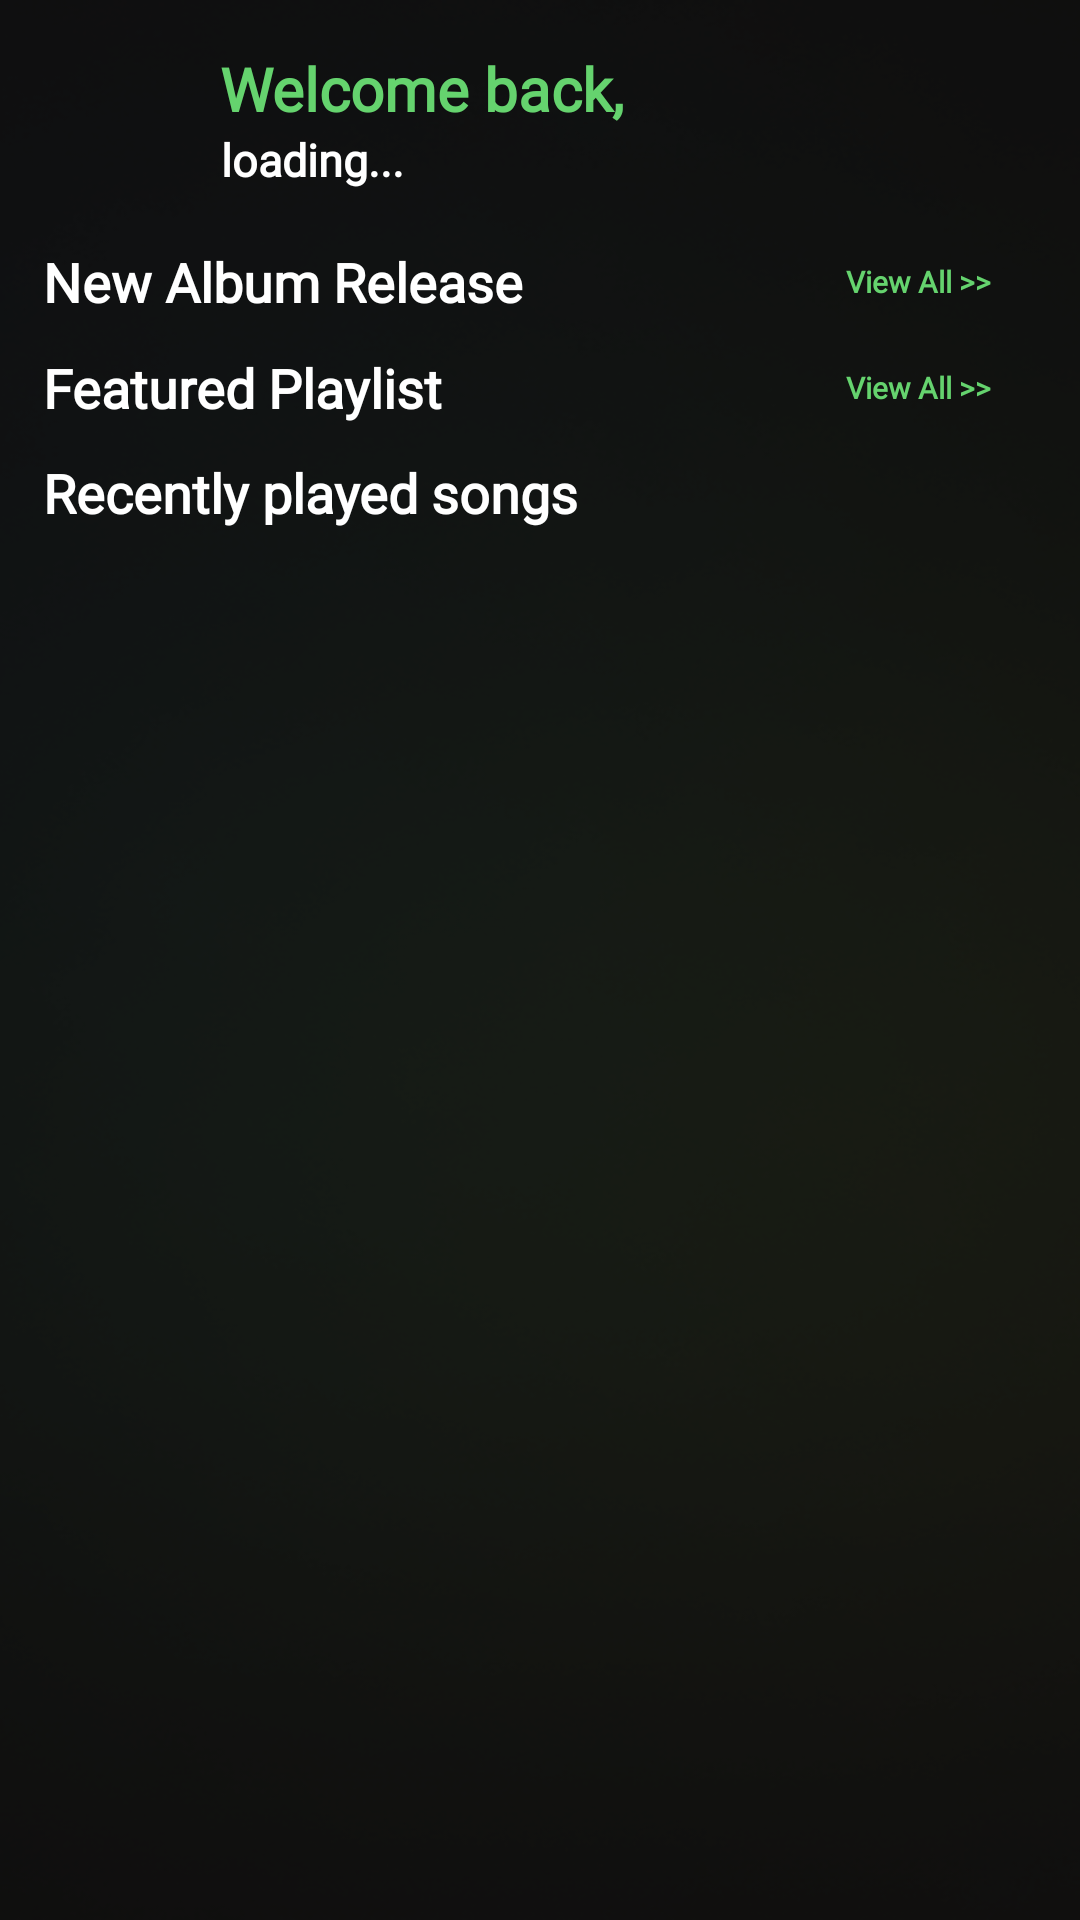

Android layout source for this screen:
<!-- AndroidManifest.xml: application theme Theme.NCast -->
<!-- res/layout/fragment_home.xml -->
<?xml version="1.0" encoding="utf-8"?>
<androidx.constraintlayout.widget.ConstraintLayout xmlns:android="http://schemas.android.com/apk/res/android"
    xmlns:app="http://schemas.android.com/apk/res-auto"
    xmlns:tools="http://schemas.android.com/tools"
    android:layout_width="match_parent"
    android:layout_height="match_parent"
    android:background="@color/black_bg"
    tools:context=".ui.mainApp.home.HomeFragment">

    <View
        android:layout_width="match_parent"
        android:layout_height="match_parent"
        android:alpha="0.4"
        android:background="@drawable/blur_gr" />

    <androidx.constraintlayout.widget.Guideline
        android:id="@+id/guideline1"
        android:layout_width="wrap_content"
        android:layout_height="wrap_content"
        android:orientation="vertical"
        app:layout_constraintGuide_percent="0.04" />

    <androidx.constraintlayout.widget.Guideline
        android:id="@+id/guideline2"
        android:layout_width="wrap_content"
        android:layout_height="wrap_content"
        android:orientation="vertical"
        app:layout_constraintGuide_percent="0.96" />

    <androidx.constraintlayout.widget.Guideline
        android:id="@+id/guideline3"
        android:layout_width="wrap_content"
        android:layout_height="wrap_content"
        android:orientation="horizontal"
        app:layout_constraintGuide_percent="0.025" />

    <com.google.android.material.imageview.ShapeableImageView
        android:id="@+id/avt"
        android:layout_width="0dp"
        android:layout_height="0dp"
        android:scaleType="centerCrop"
        android:src="@drawable/avtapp"
        app:layout_constraintBottom_toBottomOf="parent"
        app:layout_constraintDimensionRatio="1:1"
        app:layout_constraintEnd_toEndOf="parent"
        app:layout_constraintHeight_percent="0.08"
        app:layout_constraintHorizontal_bias="0"
        app:layout_constraintStart_toStartOf="@id/guideline1"
        app:layout_constraintTop_toTopOf="@id/guideline3"
        app:layout_constraintVertical_bias="0"
        app:shapeAppearanceOverlay="@style/ShapeImage" />

    <TextView
        android:id="@+id/welcome"
        android:layout_width="0dp"
        android:layout_height="0dp"
        android:autoSizeMaxTextSize="20sp"
        android:autoSizeMinTextSize="15sp"
        android:autoSizeTextType="uniform"
        android:fontFamily="@font/montserrat_bold"
        android:text="@string/welcome_back_home"
        android:textColor="@color/green"
        android:textSize="25sp"
        android:textStyle="bold"
        app:layout_constraintBottom_toBottomOf="parent"
        app:layout_constraintEnd_toEndOf="parent"
        app:layout_constraintHeight_percent="0.05"
        app:layout_constraintHorizontal_bias="0.1"
        app:layout_constraintStart_toEndOf="@id/avt"
        app:layout_constraintTop_toTopOf="@id/guideline3"
        app:layout_constraintVertical_bias="0"
        app:layout_constraintWidth_percent="0.6" />

    <TextView
        android:id="@+id/name"
        android:layout_width="0dp"
        android:layout_height="0dp"
        android:autoSizeMaxTextSize="15sp"
        android:autoSizeMinTextSize="10sp"
        android:autoSizeTextType="uniform"
        android:fontFamily="@font/montserrat_bold"
        android:text="loading..."
        android:textColor="@color/white"
        android:textStyle="bold"
        app:layout_constraintBottom_toBottomOf="@id/avt"
        app:layout_constraintEnd_toEndOf="parent"
        app:layout_constraintHeight_percent="0.038"
        app:layout_constraintHorizontal_bias="0.101"
        app:layout_constraintStart_toEndOf="@id/avt"
        app:layout_constraintTop_toBottomOf="@id/welcome"
        app:layout_constraintVertical_bias="1.0"
        app:layout_constraintWidth_percent="0.6" />

    <TextView
        android:id="@+id/text1"
        android:layout_width="0dp"
        android:layout_height="0dp"
        android:autoSizeMaxTextSize="18sp"
        android:autoSizeMinTextSize="10sp"
        android:autoSizeTextType="uniform"
        android:fontFamily="@font/montserrat_bold"
        android:gravity="center_vertical"
        android:text="@string/new_album_release"
        android:textColor="@color/white"
        android:textStyle="bold"
        app:layout_constraintBottom_toBottomOf="parent"
        app:layout_constraintEnd_toEndOf="parent"
        app:layout_constraintHeight_percent="0.05"
        app:layout_constraintHorizontal_bias="0"
        app:layout_constraintStart_toStartOf="@id/guideline1"
        app:layout_constraintTop_toBottomOf="@id/avt"
        app:layout_constraintVertical_bias="0.02"
        app:layout_constraintWidth_percent="0.6" />

    <TextView
        android:id="@+id/new_album_release_more"
        android:layout_width="0dp"
        android:layout_height="0dp"
        android:autoSizeMaxTextSize="10sp"
        android:autoSizeMinTextSize="5sp"
        android:autoSizeTextType="uniform"
        android:fontFamily="@font/montserrat_semibold"
        android:gravity="center"
        android:text="@string/view_all"
        android:textColor="@color/green"
        android:textStyle="bold"
        app:layout_constraintBottom_toBottomOf="@id/text1"
        app:layout_constraintEnd_toEndOf="@id/guideline2"
        app:layout_constraintHeight_percent="0.03"
        app:layout_constraintHorizontal_bias="1"
        app:layout_constraintStart_toStartOf="parent"
        app:layout_constraintTop_toTopOf="@id/text1"
        app:layout_constraintVertical_bias="0.5"
        app:layout_constraintWidth_percent="0.22" />

    <androidx.recyclerview.widget.RecyclerView
        android:id="@+id/recyclerView_new_album_release"
        android:layout_width="0dp"
        android:layout_height="wrap_content"
        app:layout_constraintBottom_toBottomOf="parent"
        app:layout_constraintEnd_toEndOf="@id/guideline2"
        app:layout_constraintHeight_percent="0.17"
        app:layout_constraintHorizontal_bias="0.0"
        app:layout_constraintStart_toStartOf="@id/guideline1"
        app:layout_constraintTop_toBottomOf="@id/text1"
        app:layout_constraintVertical_bias="0.0"
        tools:listitem="@layout/item_new_album_release_home" />

    <TextView
        android:id="@+id/text2"
        android:layout_width="0dp"
        android:layout_height="0dp"
        android:autoSizeMaxTextSize="18sp"
        android:autoSizeMinTextSize="10sp"
        android:autoSizeTextType="uniform"
        android:fontFamily="@font/montserrat_bold"
        android:gravity="center_vertical"
        android:text="@string/featured_playlist"
        android:textColor="@color/white"
        android:textStyle="bold"
        app:layout_constraintBottom_toBottomOf="parent"
        app:layout_constraintEnd_toEndOf="parent"
        app:layout_constraintHeight_percent="0.06"
        app:layout_constraintHorizontal_bias="0"
        app:layout_constraintStart_toStartOf="@id/guideline1"
        app:layout_constraintTop_toBottomOf="@id/recyclerView_new_album_release"
        app:layout_constraintVertical_bias="0"
        app:layout_constraintWidth_percent="0.6" />


    <TextView
        android:id="@+id/featured_playlist_more"
        android:layout_width="0dp"
        android:layout_height="0dp"
        android:autoSizeMaxTextSize="10sp"
        android:autoSizeMinTextSize="5sp"
        android:autoSizeTextType="uniform"
        android:fontFamily="@font/montserrat_semibold"
        android:gravity="center"
        android:text="@string/view_all"
        android:textColor="@color/green"
        android:textStyle="bold"
        app:layout_constraintBottom_toBottomOf="@id/text2"
        app:layout_constraintEnd_toEndOf="@id/guideline2"
        app:layout_constraintHeight_percent="0.03"
        app:layout_constraintHorizontal_bias="1"
        app:layout_constraintStart_toStartOf="parent"
        app:layout_constraintTop_toTopOf="@id/text2"
        app:layout_constraintVertical_bias="0.5"
        app:layout_constraintWidth_percent="0.22" />

    <androidx.recyclerview.widget.RecyclerView
        android:id="@+id/recyclerView_featured_playlist"
        android:layout_width="0dp"
        android:layout_height="wrap_content"
        app:layout_constraintBottom_toBottomOf="parent"
        app:layout_constraintEnd_toEndOf="parent"
        app:layout_constraintHeight_percent="0.23"
        app:layout_constraintHorizontal_bias="0.0"
        app:layout_constraintStart_toStartOf="@id/guideline1"
        app:layout_constraintTop_toBottomOf="@id/text2"
        app:layout_constraintVertical_bias="0"
        tools:listitem="@layout/item_featured_playlist_home" />

    <TextView
        android:id="@+id/recent_listening"
        android:layout_width="0dp"
        android:layout_height="0dp"
        android:autoSizeMaxTextSize="18sp"
        android:autoSizeMinTextSize="10sp"
        android:autoSizeTextType="uniform"
        android:fontFamily="@font/montserrat_bold"
        android:gravity="center_vertical"
        android:text="@string/recently_played_songs"
        android:textColor="@color/white"
        android:textStyle="bold"
        app:layout_constraintBottom_toBottomOf="parent"
        app:layout_constraintEnd_toEndOf="parent"
        app:layout_constraintHeight_percent="0.05"
        app:layout_constraintHorizontal_bias="0"
        app:layout_constraintStart_toStartOf="@id/guideline1"
        app:layout_constraintTop_toBottomOf="@id/recyclerView_featured_playlist"
        app:layout_constraintVertical_bias="0"
        app:layout_constraintWidth_percent="0.7" />

    <androidx.recyclerview.widget.RecyclerView
        android:id="@+id/recyclerView_recent_music_listening"
        android:layout_width="0dp"
        android:layout_height="0dp"
        app:layout_constraintBottom_toBottomOf="parent"
        app:layout_constraintEnd_toEndOf="@id/guideline2"
        app:layout_constraintStart_toStartOf="@id/guideline1"
        app:layout_constraintTop_toBottomOf="@id/recent_listening"
        app:layout_constraintVertical_bias="0.0"
        tools:listitem="@layout/item_recent_song_home" />

</androidx.constraintlayout.widget.ConstraintLayout>
<!-- res/layout/item_new_album_release_home.xml (included above) -->
<androidx.cardview.widget.CardView xmlns:android="http://schemas.android.com/apk/res/android"
    xmlns:app="http://schemas.android.com/apk/res-auto"
    xmlns:tools="http://schemas.android.com/tools"
    android:layout_width="match_parent"
    android:layout_height="wrap_content"
    android:layout_margin="5dp"
    android:backgroundTint="@android:color/transparent"
    app:cardCornerRadius="12dp"
    app:cardUseCompatPadding="true">

    <androidx.constraintlayout.widget.ConstraintLayout
        android:layout_width="match_parent"
        android:layout_height="wrap_content"
        android:background="@color/grey">

        <androidx.cardview.widget.CardView
            android:id="@+id/item_image_card"
            android:layout_width="0dp"
            android:layout_height="0dp"
            app:cardCornerRadius="12dp"
            app:cardElevation="0dp"
            app:layout_constraintBottom_toBottomOf="parent"
            app:layout_constraintDimensionRatio="1:1"
            app:layout_constraintStart_toStartOf="parent"
            app:layout_constraintTop_toTopOf="parent"
            app:layout_constraintWidth_percent="0.28">

            <ImageView
                android:id="@+id/item_image"
                android:layout_width="match_parent"
                android:layout_height="match_parent"
                android:contentDescription="Image"
                android:scaleType="centerCrop"
                android:src="@drawable/picture_album" />

        </androidx.cardview.widget.CardView>

        <TextView
            android:id="@+id/item_title"
            android:layout_width="0dp"
            android:layout_height="0dp"
            android:autoSizeMaxTextSize="13sp"
            android:autoSizeMinTextSize="10sp"
            android:autoSizeTextType="uniform"
            android:fontFamily="@font/montserrat_semibold"
            android:gravity="start|bottom"
            android:text="RELEASED"
            android:textColor="@android:color/white"
            android:textStyle="bold"
            app:layout_constraintBottom_toBottomOf="parent"
            app:layout_constraintEnd_toEndOf="parent"
            app:layout_constraintHeight_percent="0.7"
            app:layout_constraintStart_toEndOf="@id/item_image_card"
            app:layout_constraintTop_toTopOf="parent"
            app:layout_constraintVertical_bias="0"
            app:layout_constraintWidth_percent="0.65" />

        <TextView
            android:id="@+id/item_artist"
            android:layout_width="0dp"
            android:layout_height="0dp"
            android:autoSizeMaxTextSize="10sp"
            android:autoSizeMinTextSize="7sp"
            android:autoSizeTextType="uniform"
            android:fontFamily="@font/montserrat_semibold"
            android:text="Ryhder"
            android:textColor="@color/white_blur"
            app:layout_constraintBottom_toBottomOf="parent"
            app:layout_constraintEnd_toEndOf="@id/item_title"
            app:layout_constraintStart_toStartOf="@id/item_title"
            app:layout_constraintTop_toBottomOf="@id/item_title" />


    </androidx.constraintlayout.widget.ConstraintLayout>

</androidx.cardview.widget.CardView>
<!-- res/layout/item_featured_playlist_home.xml (included above) -->
<androidx.cardview.widget.CardView xmlns:android="http://schemas.android.com/apk/res/android"
    xmlns:app="http://schemas.android.com/apk/res-auto"
    android:layout_width="wrap_content"
    android:layout_height="wrap_content"
    app:cardCornerRadius="5dp"
    app:cardElevation="6dp"
    app:cardUseCompatPadding="true"
    app:layout_constraintDimensionRatio="1:1">

    <androidx.constraintlayout.widget.ConstraintLayout
        android:layout_width="match_parent"
        android:layout_height="match_parent"
        android:background="@android:color/white">

        <ImageView
            android:id="@+id/image"
            android:layout_width="130dp"
            android:layout_height="0dp"
            android:scaleType="center"
            android:src="@drawable/top_trending"
            app:layout_constraintDimensionRatio="1:1"
            app:layout_constraintEnd_toEndOf="parent"
            app:layout_constraintStart_toStartOf="parent"
            app:layout_constraintTop_toTopOf="parent" />

    </androidx.constraintlayout.widget.ConstraintLayout>

</androidx.cardview.widget.CardView>
<!-- res/layout/item_recent_song_home.xml (included above) -->
<androidx.cardview.widget.CardView xmlns:android="http://schemas.android.com/apk/res/android"
    xmlns:app="http://schemas.android.com/apk/res-auto"
    xmlns:tools="http://schemas.android.com/tools"
    android:id="@+id/recent_song"
    android:layout_width="match_parent"
    android:layout_height="wrap_content"
    android:layout_margin="5dp"
    android:backgroundTint="@android:color/transparent"
    app:cardCornerRadius="12dp"
    app:cardUseCompatPadding="true">

    <androidx.constraintlayout.widget.ConstraintLayout
        android:layout_width="match_parent"
        android:layout_height="wrap_content"
        android:background="@color/grey">

        <androidx.cardview.widget.CardView
            android:id="@+id/item_image_card"
            android:layout_width="0dp"
            android:layout_height="0dp"
            app:cardCornerRadius="12dp"
            app:cardElevation="0dp"
            app:layout_constraintBottom_toBottomOf="parent"
            app:layout_constraintDimensionRatio="1:1"
            app:layout_constraintStart_toStartOf="parent"
            app:layout_constraintTop_toTopOf="parent"
            app:layout_constraintWidth_percent="0.2">

            <ImageView
                android:id="@+id/item_image"
                android:layout_width="match_parent"
                android:layout_height="match_parent"
                android:contentDescription="Image"
                android:scaleType="centerCrop"
                android:src="@drawable/picture_album" />

        </androidx.cardview.widget.CardView>

        <TextView
            android:id="@+id/item_title"
            android:layout_width="0dp"
            android:layout_height="0dp"
            android:autoSizeMaxTextSize="15sp"
            android:autoSizeMinTextSize="10sp"
            android:autoSizeTextType="uniform"
            android:fontFamily="@font/montserrat_semibold"
            android:gravity="start|bottom"
            android:text="RELEASED"
            android:textColor="@color/white"
            app:layout_constraintBottom_toBottomOf="parent"
            app:layout_constraintEnd_toEndOf="parent"
            app:layout_constraintHeight_percent="0.6"
            app:layout_constraintStart_toEndOf="@id/item_image_card"
            app:layout_constraintTop_toTopOf="parent"
            app:layout_constraintVertical_bias="0"
            app:layout_constraintWidth_percent="0.7" />

        <TextView
            android:id="@+id/item_artist"
            android:layout_width="0dp"
            android:layout_height="0dp"
            android:autoSizeMaxTextSize="10sp"
            android:autoSizeMinTextSize="5sp"
            android:autoSizeTextType="uniform"
            android:fontFamily="@font/montserrat_semibold"
            android:text="Ryhder"
            android:textColor="@color/white_blur"
            app:layout_constraintBottom_toBottomOf="parent"
            app:layout_constraintEnd_toEndOf="@id/item_title"
            app:layout_constraintStart_toStartOf="@id/item_title"
            app:layout_constraintTop_toBottomOf="@id/item_title" />

        <View
            android:layout_width="0dp"
            android:layout_height="0dp"
            app:layout_constraintTop_toTopOf="parent"
            app:layout_constraintBottom_toBottomOf="parent"
            app:layout_constraintStart_toEndOf="@id/item_title"
            app:layout_constraintEnd_toEndOf="parent"
            android:background="@drawable/ic_menu_track"
            app:layout_constraintDimensionRatio="1:1"
            android:visibility="gone"/>

    </androidx.constraintlayout.widget.ConstraintLayout>

</androidx.cardview.widget.CardView>
<!-- resources referenced by this layout -->
<resources>
  <color name="black_bg">#0F0E0E</color>
  <color name="green">#65D36E</color>
  <color name="grey">#50888888</color>
  <color name="white">#FFFFFFFF</color>
  <color name="white_blur">#C5FFFFFF</color>
  <!-- drawable blur_gr: png bitmap (drawable, 697931 bytes) -->
  <!-- drawable ic_menu_track (drawable) -->
  <?xml version="1.0" encoding="utf-8"?>
  <vector xmlns:android="http://schemas.android.com/apk/res/android" android:height="24dp" android:tint="@color/black" android:viewportHeight="24" android:viewportWidth="24" android:width="24dp">
  
      <path android:fillColor="@android:color/white" android:pathData="M12,8c1.1,0 2,-0.9 2,-2s-0.9,-2 -2,-2 -2,0.9 -2,2 0.9,2 2,2zM12,10c-1.1,0 -2,0.9 -2,2s0.9,2 2,2 2,-0.9 2,-2 -0.9,-2 -2,-2zM12,16c-1.1,0 -2,0.9 -2,2s0.9,2 2,2 2,-0.9 2,-2 -0.9,-2 -2,-2z"/>
  
  </vector>
  <!-- drawable picture_album: png bitmap (drawable, 6990 bytes) -->
  <!-- drawable top_trending: png bitmap (drawable, 15207 bytes) -->
  <string name="featured_playlist">Featured Playlist</string>
  <string name="new_album_release">New Album Release</string>
  <string name="recently_played_songs">Recently played songs</string>
  <string name="view_all">View All &gt;&gt;</string>
  <string name="welcome_back_home">Welcome back,</string>
  <style name="ShapeImage" parent="">
          <item name="cornerSize">50%</item>
      </style>
  <style name="Theme.NCast" parent="Base.Theme.NCast" />
  <color name="black">#FF000000</color>
  <style name="Base.Theme.NCast" parent="Theme.AppCompat.NoActionBar">
          
          
      </style>
</resources>
